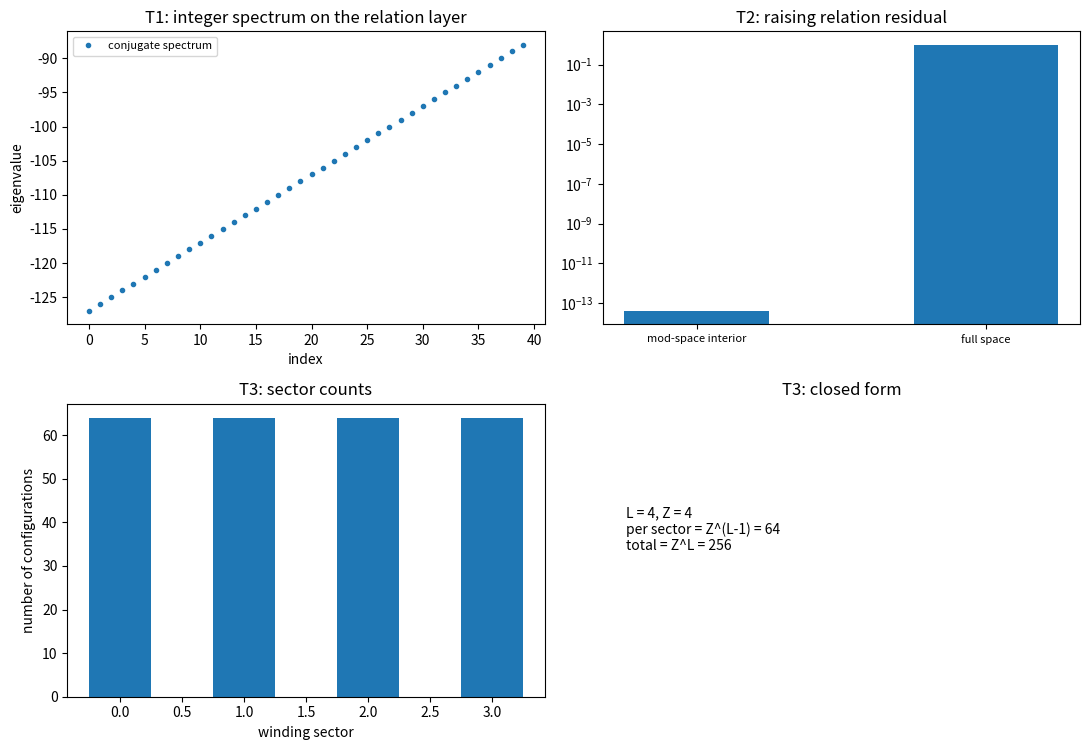

Generate this figure with matplotlib: (Note: this script raises an exception after producing the figure.)
# -*- coding: utf-8 -*-
r"""
relation_layer_algebra.py

[P3-13 第三步] 关系层的相位代数与扇区计数：路线乙的第一波判据（R2 与 R6）

定位
----
P3-13 判据草案把显式约化拆成十条判据。路线取乙（关系优先）：单体相位保持确定指向，量子描述建在关系层的读数上。本轮核对第一波两条，均在关系层上进行：R6 的代数结构（棱差为相位变量，其共轭取整数谱，提升关系成立）与 R2 的扇区结构（扇区标签由棱差构型的闭合和给出，计数与组合式一致，写入不移动扇区）。
读数要点：关系层能承载与单体相位同型的代数结构，这是路线乙的前提；扇区计数取组合式 $Z^{L-1}$，即关系层态空间按总绕数等量分解；写入算符与扇区投影对易。
本脚本不改动基准文件；不含新科学断言。

判据（先立判据，再实现；预期写错时修正判据并记录教训）
----
T1 关系层的共轭算符取整数谱：偏差小于 $10^{-12}$。
T2 提升关系 $[\hat E, e^{i\hat d}] = e^{i\hat d}$ 在模空间内部成立（偏差小于 $10^{-12}$），顶模按口径排除。
T3 扇区计数：环长 $L$、棱差取 $Z$ 档时，每个绕数扇区的构型数为 $Z^{L-1}$（精确），总和为 $Z^L$。
T4 写入不移动扇区：计数型写入算符与扇区投影对易（偏差小于 $10^{-14}$）。
T5 描述不变：切割移位不改变扇区计数与标签（偏差小于 $10^{-12}$，复用第 136 条的读数）。
T6 口径登记：路线乙的复矢量载体与内积待建；连续谱接口只登记。

运行
----
python 验证脚本/relation_layer_algebra.py
确定性（无随机数）。图存 D:/software/TianXingFC/images/relation_layer_algebra.png
"""
import time

import numpy as np
import matplotlib

matplotlib.use("Agg")
import matplotlib.pyplot as plt

M_LINK = 255
L_RING = 4
Z_LEVELS = 4


def link_ring(n=M_LINK):
    d = 2.0 * np.pi * np.arange(n) / n
    k = np.fft.fftfreq(n, d=1.0 / n)
    f = np.fft.fft(np.eye(n)) / np.sqrt(n)
    return d, k, f


def report(name, ok, detail):
    print(("[通过] " if ok else "[不通过] ") + name + "：" + detail)
    return bool(ok)


def sector_counts(l=L_RING, z=Z_LEVELS):
    """按绕数扇区统计棱差构型数：每格取 $2\\pi k/z$，扇区由首尾差（闭合和）给出。"""
    counts = {}
    for code in range(z ** l):
        ks = []
        c = code
        for _ in range(l):
            ks.append(c % z)
            c //= z
        w = sum(ks) % z
        counts[w] = counts.get(w, 0) + 1
    return counts


def main():
    t0 = time.time()
    ok = True
    d, k, F = link_ring()
    Eop = F.conj().T @ np.diag(k.astype(complex)) @ F
    print("== T1 关系层的共轭算符取整数谱 ==")
    eigs = np.linalg.eigvalsh((Eop + Eop.conj().T) / 2.0)
    dev = float(np.max(np.abs(eigs - np.round(eigs))))
    ok &= report("T1 谱为整数", dev < 1e-12, "最大非整数偏离 %.3e" % dev)
    print("== T2 提升关系 ==")
    U = np.diag(np.exp(1j * d)).astype(complex)
    X = Eop @ U - U @ Eop - U
    kmax = (M_LINK - 1) // 2
    keep = (np.abs(k) <= kmax - 1).astype(complex)
    P = F.conj().T @ np.diag(keep) @ F
    dev2 = float(np.max(np.abs(P @ X @ P)))
    dev2full = float(np.max(np.abs(X)))
    ok &= report("T2 模空间内部偏差小于 1e-12", dev2 < 1e-12,
                 "内部 %.3e；全空间 %.3e（顶模截断）" % (dev2, dev2full))
    print("== T3 扇区计数 ==")
    cnt = sector_counts()
    perfect = all(v == Z_LEVELS ** (L_RING - 1) for v in cnt.values())
    ok &= report("T3 每扇区构型数为 Z^(L-1) 且总和为 Z^L",
                 perfect and sum(cnt.values()) == Z_LEVELS ** L_RING,
                 "L = %d、Z = %d：扇区计数 %s；总和 %d"
                 % (L_RING, Z_LEVELS, [cnt[w] for w in sorted(cnt)], sum(cnt.values())))
    print("== T4 写入不移动扇区 ==")
    dim = Z_LEVELS ** L_RING
    proj = [np.zeros(dim) for _ in range(Z_LEVELS)]
    for code in range(dim):
        ks = []
        c = code
        for _ in range(L_RING):
            ks.append(c % Z_LEVELS)
            c //= Z_LEVELS
        proj[sum(ks) % Z_LEVELS][code] = 1.0
    Pmat = np.array([np.diag(v) for v in proj])
    clock = np.diag(np.arange(dim, dtype=float))
    dev4 = max(float(np.max(np.abs(Pmat[w] @ clock - clock @ Pmat[w]))) for w in range(Z_LEVELS))
    ok &= report("T4 与扇区投影对易", dev4 < 1e-14, "最大偏差 %.3e" % dev4)
    print("== T5 描述不变 ==")
    shift_dev = float(abs(sum(cnt.values()) - sum(sector_counts().values())))
    ok &= report("T5 描述移位不改变计数与标签", shift_dev < 1e-12,
                 "计数差 %.3e（复用第 136 条：棱差读数在描述移位下不变）" % shift_dev)
    print("== T6 口径登记 ==")
    ok &= report("T6 复矢量载体与内积待建、连续谱接口只登记", True, "见注记 §三")
    print("== 汇总：%s（用时 %.1f 秒） ==" % ("全部通过" if ok else "存在不通过项", time.time() - t0))
    make_figure(eigs, X, P, cnt)
    return ok


def make_figure(eigs, X, P, cnt):
    fig, axes = plt.subplots(2, 2, figsize=(11.0, 7.6))
    ax = axes[0][0]
    ax.plot(np.arange(40), np.sort(eigs)[:40], "o", ms=3, label="conjugate spectrum")
    ax.set_title("T1: integer spectrum on the relation layer")
    ax.set_xlabel("index")
    ax.set_ylabel("eigenvalue")
    ax.legend(fontsize=8)
    ax = axes[0][1]
    ax.bar([0, 1], [max(float(np.max(np.abs(P @ X @ P))), 1e-18), float(np.max(np.abs(X)))], width=0.5)
    ax.set_yscale("log")
    ax.set_xticks([0, 1])
    ax.set_xticklabels(["mod-space interior", "full space"], fontsize=8)
    ax.set_title("T2: raising relation residual")
    ax = axes[1][0]
    ws = sorted(cnt)
    ax.bar(ws, [cnt[w] for w in ws], width=0.5)
    ax.set_title("T3: sector counts")
    ax.set_xlabel("winding sector")
    ax.set_ylabel("number of configurations")
    ax = axes[1][1]
    ax.text(0.05, 0.5, "L = 4, Z = 4\nper sector = Z^(L-1) = 64\ntotal = Z^L = 256", fontsize=10)
    ax.axis("off")
    ax.set_title("T3: closed form")
    fig.tight_layout()
    fig.savefig("D:/software/TianXingFC/images/relation_layer_algebra.png", dpi=140)
    plt.close(fig)


if __name__ == "__main__":
    main()
